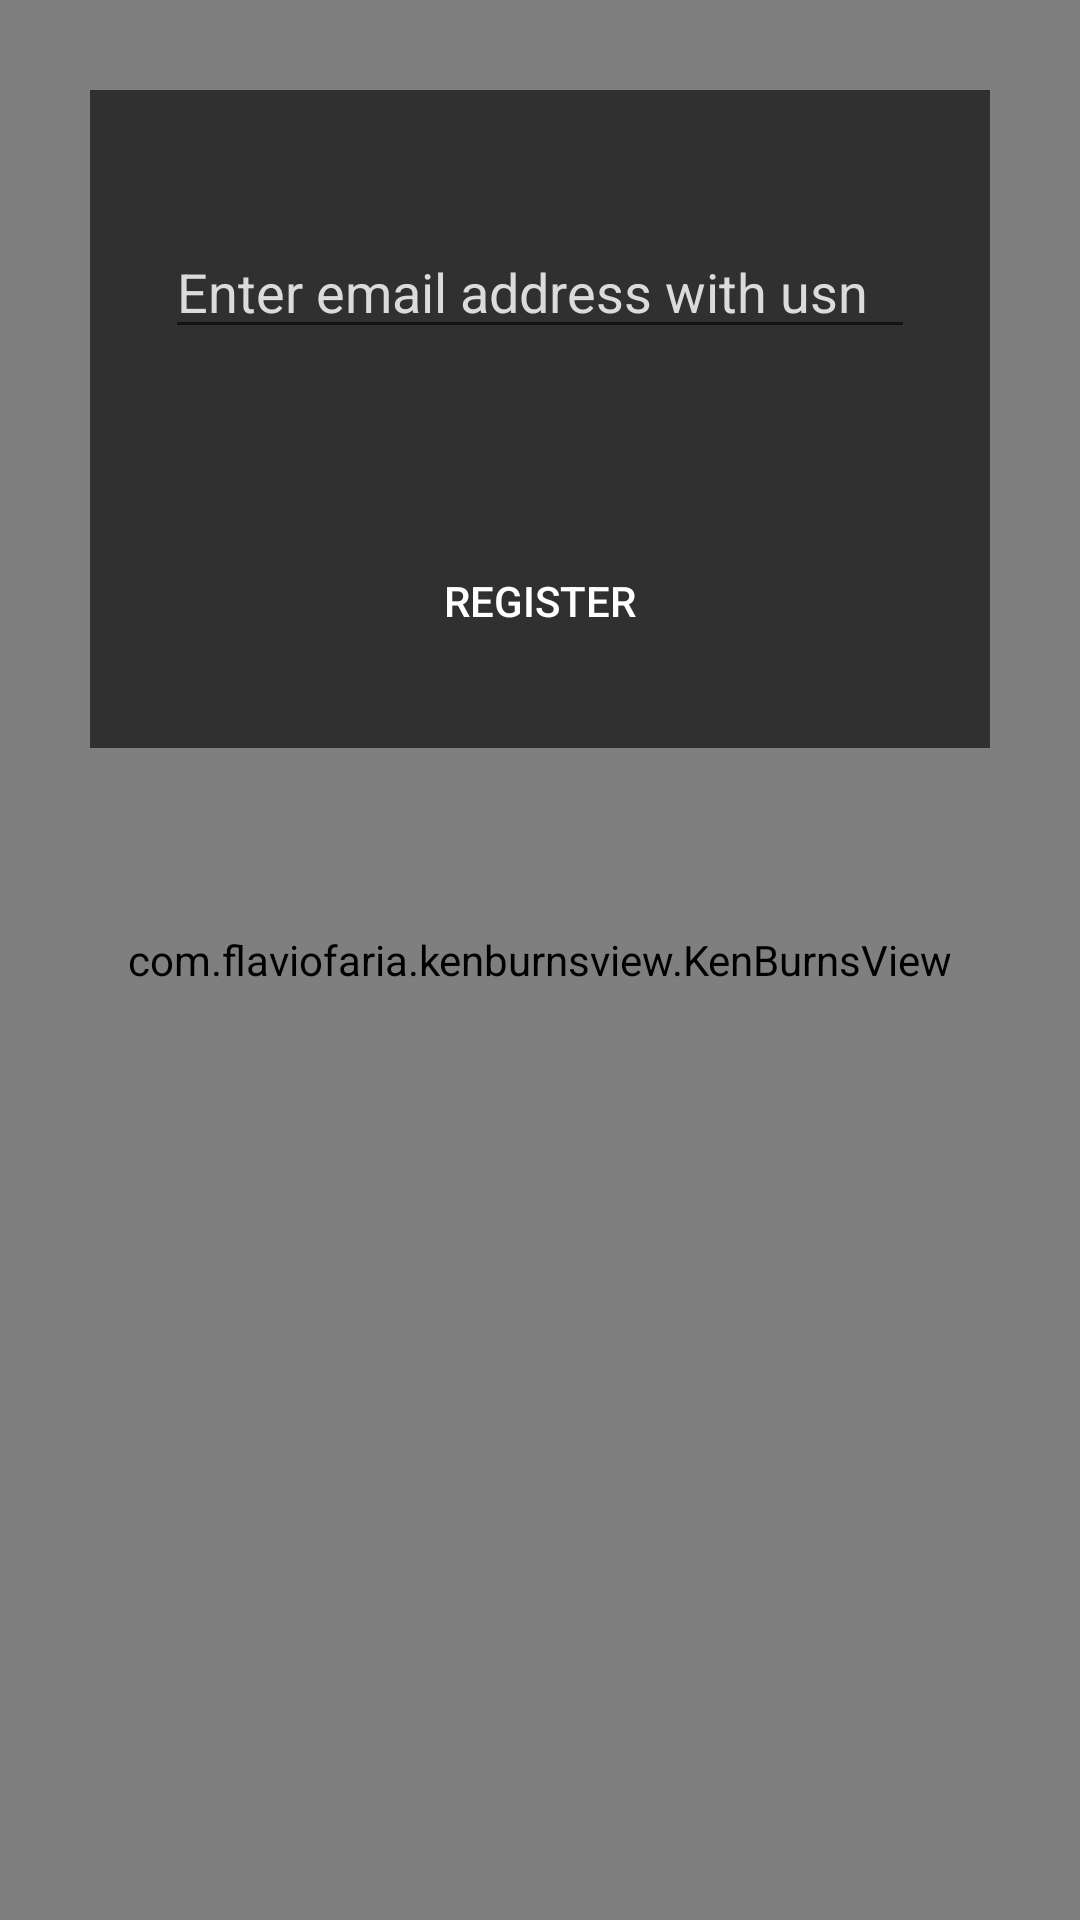

Layout XML and referenced resources for this Android screen:
<!-- AndroidManifest.xml: application theme AppTheme -->
<!-- res/layout/activity_newuser123.xml -->
<?xml version="1.0" encoding="utf-8"?>
<RelativeLayout
    android:layout_height="wrap_content"
    android:layout_width="wrap_content"
    xmlns:app="http://schemas.android.com/apk/res-auto"
    xmlns:android="http://schemas.android.com/apk/res/android"
    xmlns:tools="http://schemas.android.com/tools"
    tools:context=".newuser123">

    <com.flaviofaria.kenburnsview.KenBurnsView
        android:id="@+id/image"
        android:layout_width="match_parent"
        android:layout_height="match_parent"
        android:src="@drawable/back" />

    <ScrollView
        android:layout_width="wrap_content"
        android:layout_height="wrap_content">
    <RelativeLayout
        android:layout_width="wrap_content"
        android:layout_height="wrap_content"
        android:layout_margin="30dp"
        android:background="#9E000000"
        android:padding="25dp"
        >

    <EditText
        android:id="@+id/regisemailet"
        android:layout_width="match_parent"
        android:layout_height="wrap_content"
        android:layout_marginTop="20dp"
        android:textColor="#fff"
        android:ems="10"
        android:textColorHint="@color/lightwhite"
        android:hint="Enter email address with usn"
        android:inputType="textPersonName" />


        <Button
            android:id="@+id/insertbtn"
            android:layout_width="match_parent"
            android:layout_height="wrap_content"
            android:layout_below="@+id/regisemailet"
            android:layout_marginTop="60dp"
            android:textColor="#fff"
            android:background="@drawable/designbtnshome"
            android:text="Register" />

</RelativeLayout>
</ScrollView>
</RelativeLayout>
<!-- resources referenced by this layout -->
<resources>
  <color name="lightwhite">#dcdbdb</color>
  <style name="AppTheme" parent="Theme.AppCompat.Light.DarkActionBar">
          
          <item name="colorPrimary">@color/colorPrimary</item>
          <item name="colorPrimaryDark">@color/colorPrimaryDark</item>
          <item name="colorAccent">@color/colorAccent</item>
      </style>
  <color name="colorPrimary">#353333</color>
  <color name="colorPrimaryDark">#51504d</color>
  <color name="colorAccent">#81030c</color>
</resources>
